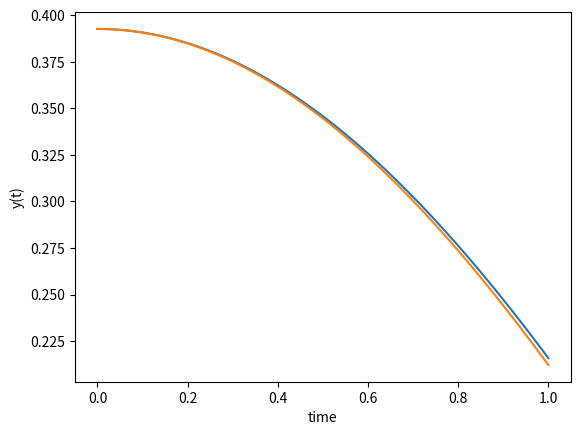

Here is the Python script that generated this plot:
import numpy as np
from scipy.integrate import odeint
import matplotlib.pyplot as plt

def osci(y, t):
    ye = y[0]
    ze = y[1]
    yn = y[2]
    zn = y[3]
    
    dyedt = ze
    dzedt = -np.sin(ye)
    
    dyndt = zn
    dzndt = -yn
    
    ret = [dyedt, dzedt, dyndt, dzndt]
    return ret

y0 = [np.pi/8, 0, np.pi/8, 0]

t = np.linspace(0, 1, 150)

y = odeint(osci, y0, t)

plt.plot(t, y[:, 0])
plt.plot(t, y[:, 2])
plt.xlabel('time')
plt.ylabel('y(t)')